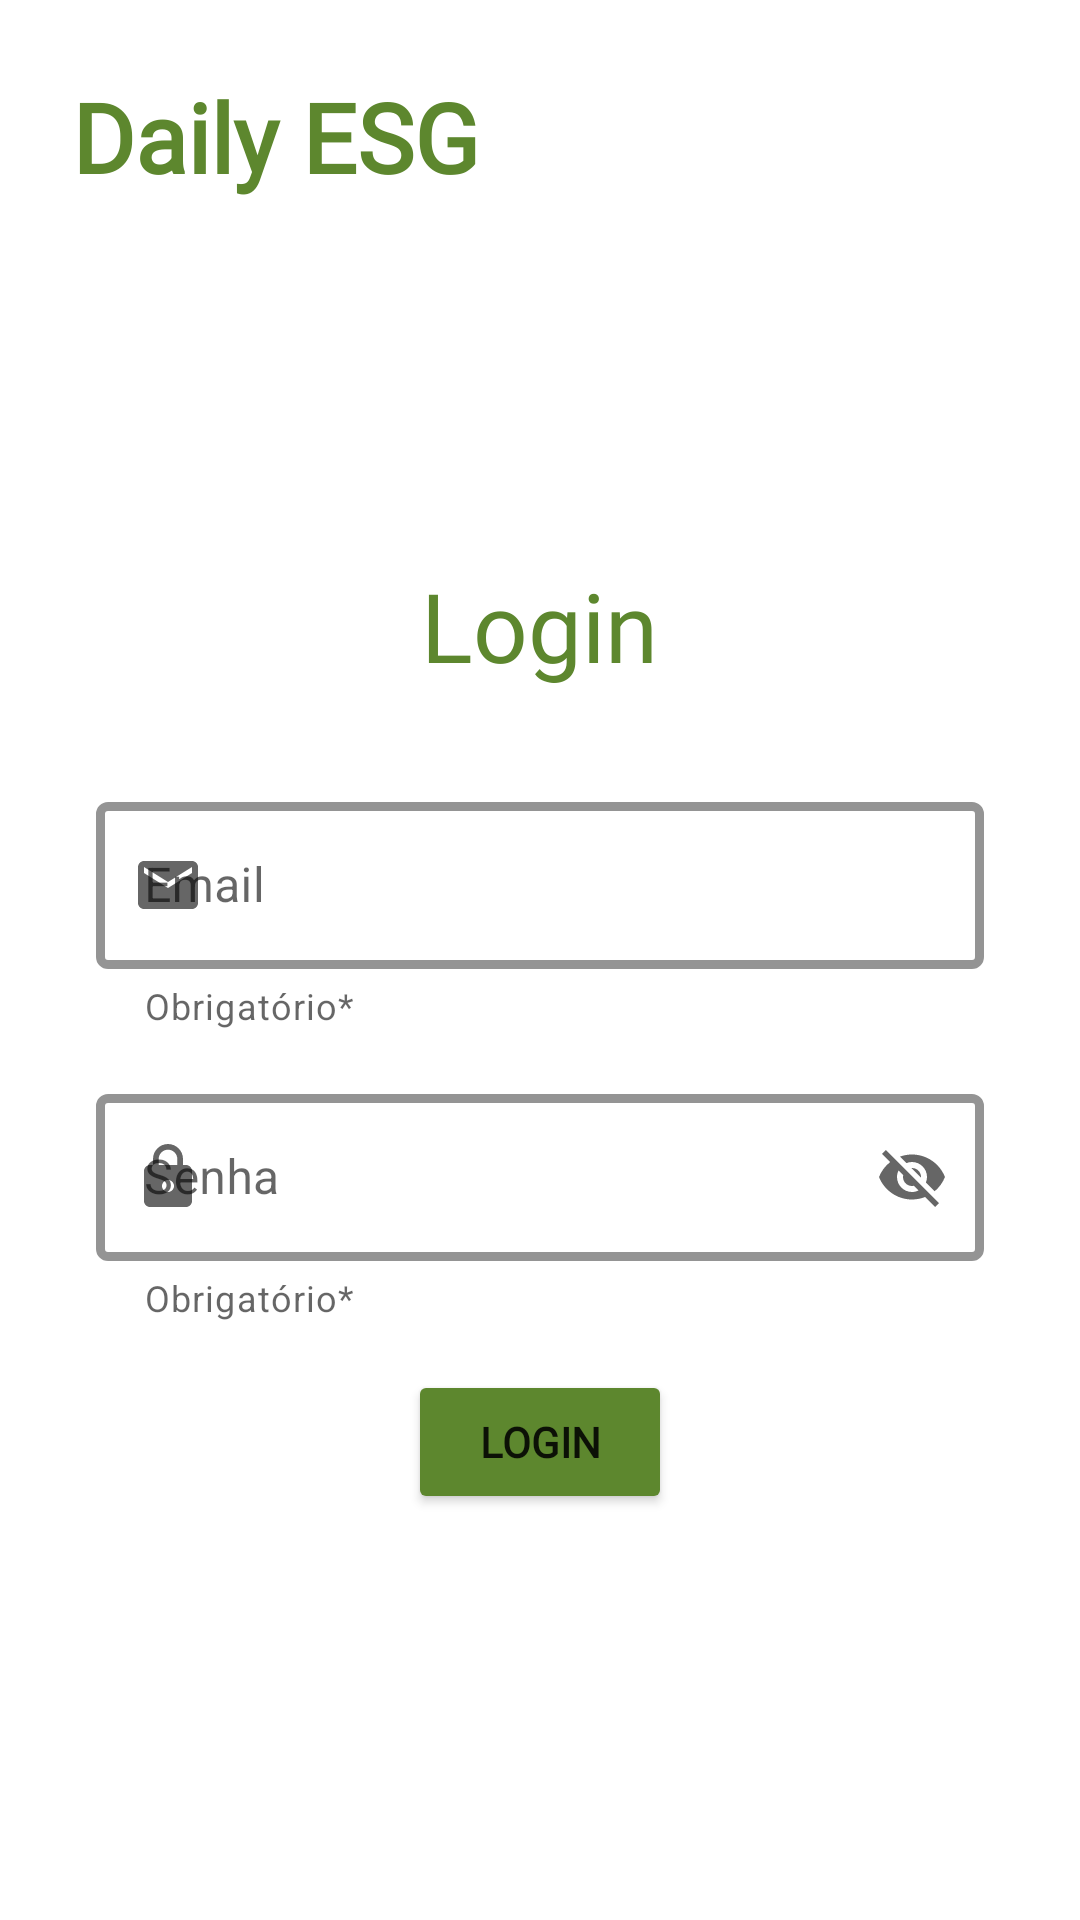

Write the Android layout XML for this screen, with the resource values it uses.
<!-- AndroidManifest.xml: application theme Theme.AppEsg -->
<!-- res/layout/activity_main.xml -->
<?xml version="1.0" encoding="utf-8"?>
<LinearLayout xmlns:android="http://schemas.android.com/apk/res/android"
    xmlns:app="http://schemas.android.com/apk/res-auto"
    xmlns:tools="http://schemas.android.com/tools"
    android:layout_width="match_parent"
    android:layout_height="match_parent"
    android:orientation="vertical"
    tools:context=".MainActivity">

    <TextView
        android:id="@+id/txv_titulo_app"
        android:layout_width="wrap_content"
        android:layout_height="wrap_content"
        android:text="Daily ESG"
        android:layout_margin="24dp"
        android:textColor="@color/green"
        android:fontFamily="@font/comfortaa_bold"
        android:textFontWeight="700"
        android:textSize="32sp"
        />
    <TextView
        android:id="@+id/txv_titulo_cadastro"
        android:layout_width="wrap_content"
        android:layout_height="wrap_content"
        android:layout_gravity="center"
        android:text="Login"
        android:fontFamily="@font/comfortaa_bold"
        android:textColor="@color/green"
        android:textSize="32sp"
        android:layout_marginTop="96dp"
        />
    <com.google.android.material.textfield.TextInputLayout
        style="@style/Widget.MaterialComponents.TextInputLayout.OutlinedBox"
        android:id="@+id/ipt_email"
        android:layout_width="match_parent"
        android:layout_height="wrap_content"
        android:layout_marginStart="32dp"
        android:layout_marginEnd="32dp"
        android:layout_marginTop="32dp"
        app:boxStrokeColor="@color/green"
        app:hintTextColor="@color/green"
        app:boxStrokeWidth="3dp"
        android:hint="Email"
        app:startIconDrawable="@drawable/ic_email"
        app:helperText="Obrigatório*"
        >

        <com.google.android.material.textfield.TextInputEditText
            android:id="@+id/edt_email"
            android:layout_width="match_parent"
            android:layout_height="wrap_content"/>
    </com.google.android.material.textfield.TextInputLayout>

    <com.google.android.material.textfield.TextInputLayout
        style="@style/Widget.MaterialComponents.TextInputLayout.OutlinedBox"
        android:id="@+id/ipt_senha"
        android:layout_width="match_parent"
        android:layout_height="wrap_content"
        android:layout_marginStart="32dp"
        android:layout_marginEnd="32dp"
        android:layout_marginTop="16dp"
        android:hint="Senha"
        app:boxStrokeColor="@color/green"
        app:hintTextColor="@color/green"
        app:startIconDrawable="@drawable/ic_lock"
        app:endIconMode="password_toggle"
        app:boxStrokeWidth="3dp"
        app:helperText="Obrigatório*"
        >

        <com.google.android.material.textfield.TextInputEditText
            android:id="@+id/edt_senha"
            android:layout_width="match_parent"
            android:layout_height="wrap_content"/>
    </com.google.android.material.textfield.TextInputLayout>

    <Button
        android:id="@+id/btn_ver_atividades"
        android:backgroundTint="@color/green"
        android:onClick="goToMyActivities"
        android:layout_width="wrap_content"
        android:layout_height="wrap_content"
        android:text="Login"
        android:fontFamily="@font/comfortaa_light"
        android:textFontWeight="700"
        android:textSize="14dp"
        android:layout_gravity="center"
        android:layout_marginTop="16dp"
    />

</LinearLayout>
<!-- resources referenced by this layout -->
<resources>
  <color name="green">#5D872E</color>
  <!-- drawable ic_email (drawable) -->
  <vector android:height="24dp" android:tint="#2B2B2B"
      android:viewportHeight="24" android:viewportWidth="24"
      android:width="24dp" xmlns:android="http://schemas.android.com/apk/res/android">
      <path android:fillColor="@android:color/white" android:pathData="M20,4L4,4c-1.1,0 -1.99,0.9 -1.99,2L2,18c0,1.1 0.9,2 2,2h16c1.1,0 2,-0.9 2,-2L22,6c0,-1.1 -0.9,-2 -2,-2zM20,8l-8,5 -8,-5L4,6l8,5 8,-5v2z"/>
  </vector>
  <!-- drawable ic_lock (drawable) -->
  <vector android:height="24dp" android:tint="#2B2B2B"
      android:viewportHeight="24" android:viewportWidth="24"
      android:width="24dp" xmlns:android="http://schemas.android.com/apk/res/android">
      <path android:fillColor="@android:color/white" android:pathData="M18,8h-1L17,6c0,-2.76 -2.24,-5 -5,-5S7,3.24 7,6v2L6,8c-1.1,0 -2,0.9 -2,2v10c0,1.1 0.9,2 2,2h12c1.1,0 2,-0.9 2,-2L20,10c0,-1.1 -0.9,-2 -2,-2zM12,17c-1.1,0 -2,-0.9 -2,-2s0.9,-2 2,-2 2,0.9 2,2 -0.9,2 -2,2zM15.1,8L8.9,8L8.9,6c0,-1.71 1.39,-3.1 3.1,-3.1 1.71,0 3.1,1.39 3.1,3.1v2z"/>
  </vector>
  <style name="Theme.AppEsg" parent="Theme.MaterialComponents.DayNight.DarkActionBar">
          
          <item name="colorPrimary">@color/purple_500</item>
          <item name="colorPrimaryVariant">@color/purple_700</item>
          <item name="colorOnPrimary">@color/white</item>
          
          <item name="colorSecondary">@color/teal_200</item>
          <item name="colorSecondaryVariant">@color/teal_700</item>
          <item name="colorOnSecondary">@color/black</item>
          
          <item name="android:statusBarColor">?attr/colorPrimaryVariant</item>
          
      </style>
  <color name="purple_500">#FF6200EE</color>
  <color name="purple_700">#FF3700B3</color>
  <color name="white">#FFFFFFFF</color>
  <color name="teal_200">#FF03DAC5</color>
  <color name="teal_700">#FF018786</color>
  <color name="black">#FF000000</color>
</resources>
